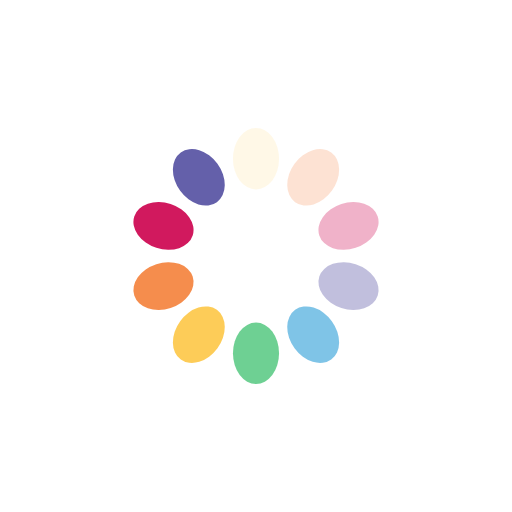
t = 0.00 s
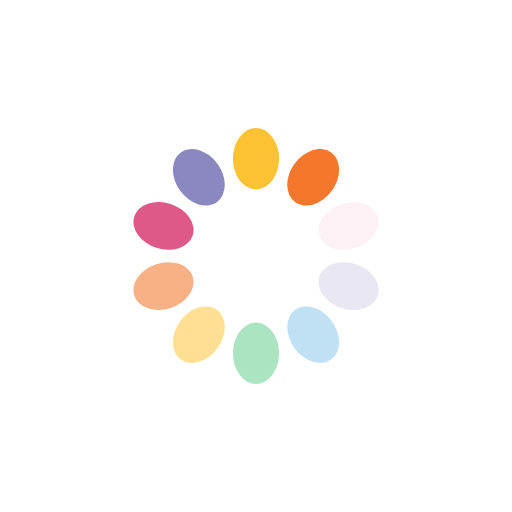
t = 0.25 s
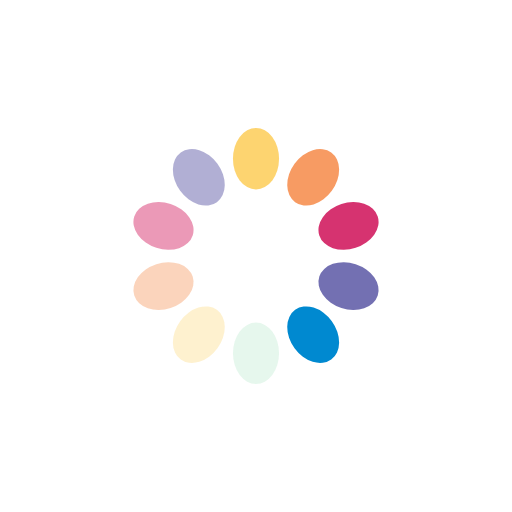
t = 0.50 s
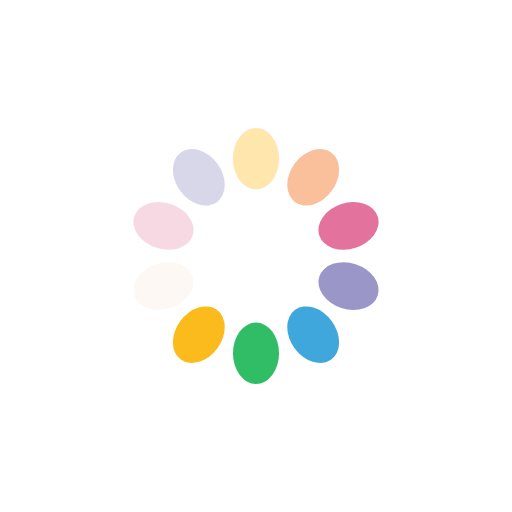
t = 0.75 s

The animated SVG that drew these frames (rendered in a browser with its animation timeline set to each time). Animation: 10 SMIL elements (animate=10); one cycle of 1.00 s, repeats indefinitely.

<?xml version="1.0" encoding="utf-8"?>
<svg xmlns="http://www.w3.org/2000/svg" xmlns:xlink="http://www.w3.org/1999/xlink" style="margin: auto; background: rgba(241, 242, 243, 0); display: block; shape-rendering: auto;" width="211px" height="211px" viewBox="0 0 100 100" preserveAspectRatio="xMidYMid">
<g transform="rotate(0 50 50)">
  <rect x="45.5" y="25" rx="4.5" ry="6" width="9" height="12" fill="#fcb711">
    <animate attributeName="opacity" values="1;0" keyTimes="0;1" dur="1s" begin="-0.9s" repeatCount="indefinite"></animate>
  </rect>
</g><g transform="rotate(36 50 50)">
  <rect x="45.5" y="25" rx="4.5" ry="6" width="9" height="12" fill="#f37021">
    <animate attributeName="opacity" values="1;0" keyTimes="0;1" dur="1s" begin="-0.8s" repeatCount="indefinite"></animate>
  </rect>
</g><g transform="rotate(72 50 50)">
  <rect x="45.5" y="25" rx="4.5" ry="6" width="9" height="12" fill="#cc004c">
    <animate attributeName="opacity" values="1;0" keyTimes="0;1" dur="1s" begin="-0.7s" repeatCount="indefinite"></animate>
  </rect>
</g><g transform="rotate(108 50 50)">
  <rect x="45.5" y="25" rx="4.5" ry="6" width="9" height="12" fill="#6460aa">
    <animate attributeName="opacity" values="1;0" keyTimes="0;1" dur="1s" begin="-0.6s" repeatCount="indefinite"></animate>
  </rect>
</g><g transform="rotate(144 50 50)">
  <rect x="45.5" y="25" rx="4.5" ry="6" width="9" height="12" fill="#0089d0">
    <animate attributeName="opacity" values="1;0" keyTimes="0;1" dur="1s" begin="-0.5s" repeatCount="indefinite"></animate>
  </rect>
</g><g transform="rotate(180 50 50)">
  <rect x="45.5" y="25" rx="4.5" ry="6" width="9" height="12" fill="#0db14b">
    <animate attributeName="opacity" values="1;0" keyTimes="0;1" dur="1s" begin="-0.4s" repeatCount="indefinite"></animate>
  </rect>
</g><g transform="rotate(216 50 50)">
  <rect x="45.5" y="25" rx="4.5" ry="6" width="9" height="12" fill="#fcb711">
    <animate attributeName="opacity" values="1;0" keyTimes="0;1" dur="1s" begin="-0.3s" repeatCount="indefinite"></animate>
  </rect>
</g><g transform="rotate(252 50 50)">
  <rect x="45.5" y="25" rx="4.5" ry="6" width="9" height="12" fill="#f37021">
    <animate attributeName="opacity" values="1;0" keyTimes="0;1" dur="1s" begin="-0.2s" repeatCount="indefinite"></animate>
  </rect>
</g><g transform="rotate(288 50 50)">
  <rect x="45.5" y="25" rx="4.5" ry="6" width="9" height="12" fill="#cc004c">
    <animate attributeName="opacity" values="1;0" keyTimes="0;1" dur="1s" begin="-0.1s" repeatCount="indefinite"></animate>
  </rect>
</g><g transform="rotate(324 50 50)">
  <rect x="45.5" y="25" rx="4.5" ry="6" width="9" height="12" fill="#6460aa">
    <animate attributeName="opacity" values="1;0" keyTimes="0;1" dur="1s" begin="0s" repeatCount="indefinite"></animate>
  </rect>
</g>
<!-- [ldio] generated by https://loading.io/ --></svg>